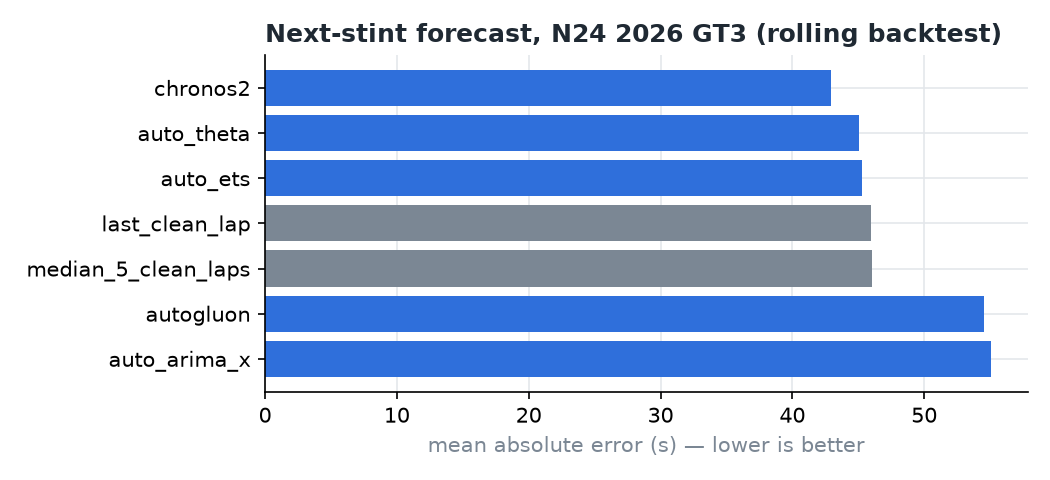

Values plotted in this chart, from the file beside it:
model, mae_all_s, mae_clean_s, mae_pit_laps_s, n_laps, skill_vs_best_baseline
chronos2, 42.95, 20.42, 62.3, 1136, 0.06568
auto_theta, 45.06, 12.72, 40.58, 1136, 0.01981
auto_ets, 45.27, 12.34, 39.83, 1136, 0.01526
last_clean_lap, 45.97, 12.51, 40.05, 1136, 0.0
median_5_clean_laps, 46.01, 12.48, 40.84, 1136, -0.0007648
autogluon, 54.56, 37.39, 67.09, 1136, -0.1869
auto_arima_x, 55.08, 39.12, 61.96, 1136, -0.1981
